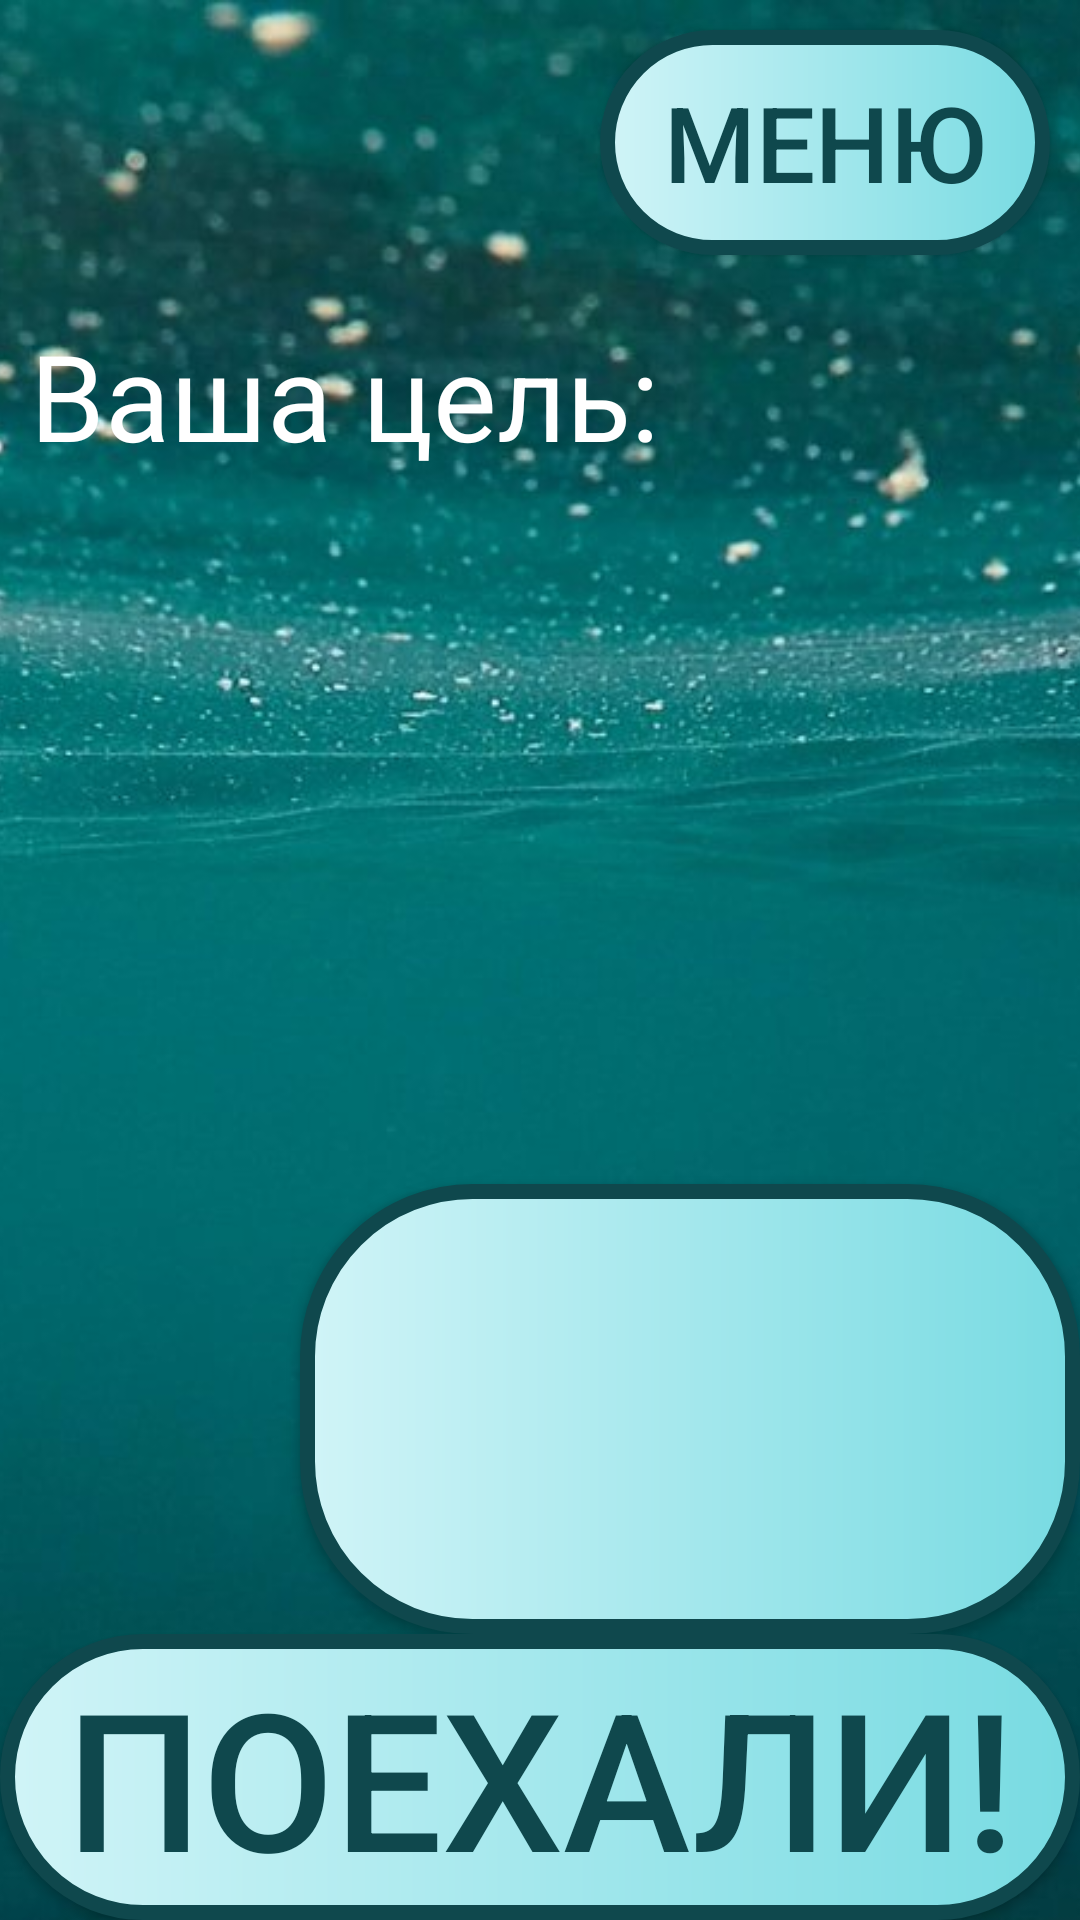

Here is an Android app screen rendered from its layout file. Give the layout XML and the strings, colors and styles it references.
<!-- AndroidManifest.xml: application theme Theme.Fishhunt -->
<!-- res/layout/activity_fish_hunt.xml -->
<?xml version="1.0" encoding="utf-8"?>
<RelativeLayout xmlns:android="http://schemas.android.com/apk/res/android"
    android:layout_width="match_parent"
    android:layout_height="match_parent">

    <ImageView
        android:id="@+id/background_image_view"
        android:layout_width="match_parent"
        android:layout_height="match_parent"
        android:scaleType="centerCrop"
        android:src="@drawable/gameplay" />

    <Button
        android:id="@+id/menu_1"
        android:layout_width="150dp"
        android:layout_height="75dp"
        android:layout_marginRight="10dp"
        android:layout_marginTop="10dp"
        android:layout_alignRight="@+id/go_photo"
        android:background="@drawable/row"
        android:text="@string/menu"
        android:textColor="#0f484d"
        android:textSize="35dp"
        android:onClick="back_to_menu"/>

    <TextView
        android:layout_marginLeft="10dp"
        android:id="@+id/name"
        android:layout_width="wrap_content"
        android:layout_height="wrap_content"
        android:layout_below="@+id/menu_1"
        android:layout_marginTop="20dp"
        android:textColor="@color/white"
        android:layout_alignLeft="@+id/go_photo"
        android:text="@string/fish"
        android:textSize="40dp"/>

    <ImageView
        android:id="@+id/photo"
        android:layout_width="wrap_content"
        android:layout_height="wrap_content"
        android:minWidth="300dp"
        android:minHeight="180dp"
        android:maxWidth="400dp"
        android:maxHeight="200dp"
        android:layout_below="@id/name"/>


    <Button
        android:id="@+id/description"
        android:layout_width="260dp"
        android:layout_height="150dp"
        android:layout_above="@+id/go_photo"
        android:layout_alignRight="@+id/go_photo"
        android:background="@drawable/row"/>

    <Button
        android:id="@+id/go_photo"
        android:layout_width="390dp"
        android:layout_height="wrap_content"
        android:layout_alignParentBottom="true"
        android:layout_centerHorizontal="true"
        android:background="@drawable/row"
        android:padding="5dp"
        android:text="@string/empty_text"
        android:textColor="#0f484d"
        android:textSize="@android:dimen/notification_large_icon_width"
        android:onClick="go_photo"/>
</RelativeLayout>
<!-- resources referenced by this layout -->
<resources>
  <color name="white">#FFFFFFFF</color>
  <!-- drawable gameplay: jpg bitmap (drawable, 98650 bytes) -->
  <!-- drawable row (drawable) -->
  <?xml version="1.0" encoding="utf-8"?>
  <shape xmlns:android="http://schemas.android.com/apk/res/android">
      <corners android:radius="55dp" />
      <gradient
          android:endColor="#78dbe2"
          android:startColor="#d0f4f7" />
      <stroke android:width="15px" android:color="#0f484d" />
  </shape>
  <string name="empty_text">Поехали!</string>
  <string name="fish">Ваша цель:</string>
  <string name="menu">МЕНЮ</string>
  <style name="Theme.Fishhunt" parent="Theme.AppCompat.Light.NoActionBar">
          
          <item name="colorPrimary">@color/purple_500</item>
          <item name="colorPrimaryDark">@color/purple_700</item>
          <item name="colorAccent">@color/teal_200</item>
          
      </style>
  <color name="purple_500">#FF6200EE</color>
  <color name="purple_700">#FF3700B3</color>
  <color name="teal_200">#FF03DAC5</color>
</resources>
